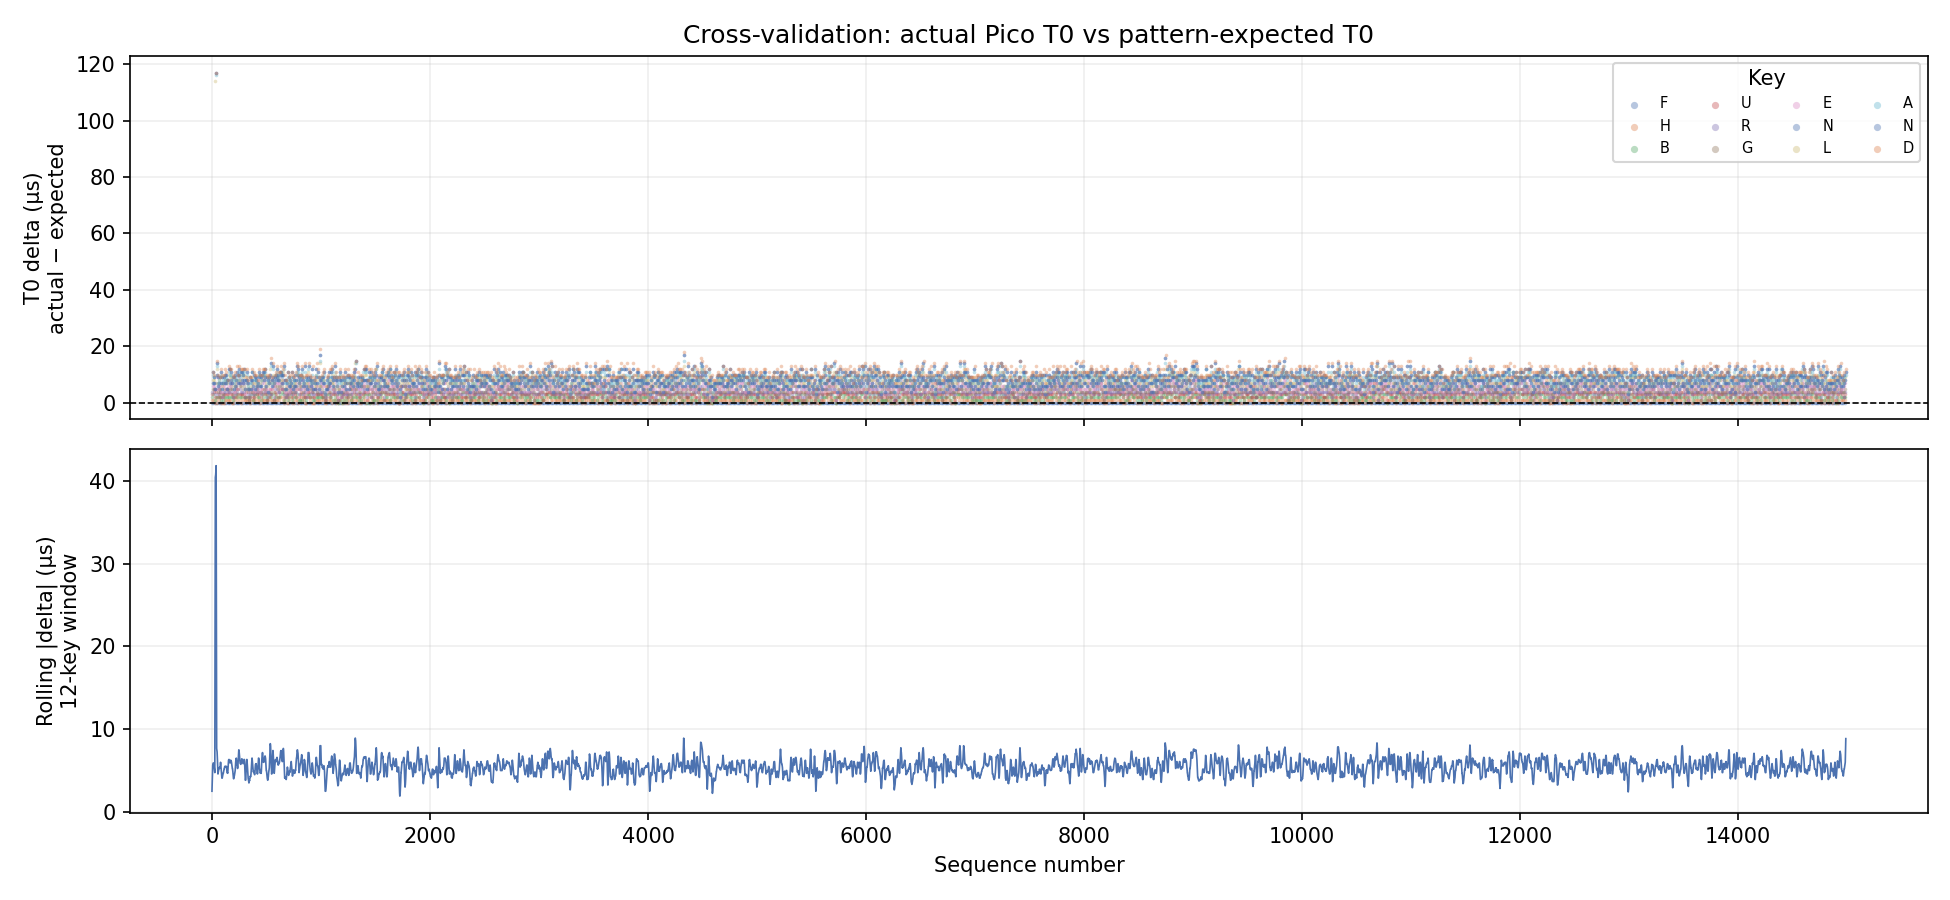

Source data for this figure (header and first rows):
seq, cycle, pos, char, t0_us, t0_expected_us, delta_us
0, 0, 0, F, 20071312, 20071312, 0
1, 0, 1, H, 20171313, 20171312, 1
2, 0, 2, B, 20271314, 20271312, 2
3, 0, 3, U, 20371315, 20371312, 3
4, 0, 4, R, 20471316, 20471312, 4
5, 0, 5, G, 20571317, 20571312, 5
6, 0, 6, E, 20671318, 20671312, 6
7, 0, 7, N, 20771319, 20771312, 7
8, 0, 8, L, 20871320, 20871312, 8
9, 0, 9, A, 20971322, 20971312, 10
10, 0, 10, N, 21071323, 21071312, 11
11, 0, 11, D, 21171323, 21171312, 11
12, 1, 0, F, 21271324, 21271324, 0
13, 1, 1, H, 21371325, 21371324, 1
14, 1, 2, B, 21471327, 21471324, 3
15, 1, 3, U, 21571328, 21571324, 4
16, 1, 4, R, 21671329, 21671324, 5
17, 1, 5, G, 21771329, 21771324, 5
18, 1, 6, E, 21871330, 21871324, 6
19, 1, 7, N, 21971331, 21971324, 7
20, 1, 8, L, 22071332, 22071324, 8
21, 1, 9, A, 22171333, 22171324, 9
22, 1, 10, N, 22271333, 22271324, 9
23, 1, 11, D, 22371334, 22371324, 10
24, 2, 0, F, 22471335, 22471335, 0
25, 2, 1, H, 22571335, 22571335, 0
26, 2, 2, B, 22671336, 22671335, 1
27, 2, 3, U, 22771337, 22771335, 2
28, 2, 4, R, 22871338, 22871335, 3
29, 2, 5, G, 22971340, 22971335, 5
30, 2, 6, E, 23071340, 23071335, 5
31, 2, 7, N, 23171340, 23171335, 5
32, 2, 8, L, 23271449, 23271335, 114
33, 2, 9, A, 23371451, 23371335, 116
34, 2, 10, N, 23471452, 23471335, 117
35, 2, 11, D, 23571452, 23571335, 117
36, 3, 0, F, 23671453, 23671453, 0
37, 3, 1, H, 23771454, 23771453, 1
38, 3, 2, B, 23871455, 23871453, 2
39, 3, 3, U, 23971457, 23971453, 4
40, 3, 4, R, 24071458, 24071453, 5
41, 3, 5, G, 24171460, 24171453, 7
42, 3, 6, E, 24271462, 24271453, 9
43, 3, 7, N, 24371463, 24371453, 10
44, 3, 8, L, 24471465, 24471453, 12
45, 3, 9, A, 24571466, 24571453, 13
46, 3, 10, N, 24671467, 24671453, 14
47, 3, 11, D, 24771468, 24771453, 15
48, 4, 0, F, 24871469, 24871469, 0
49, 4, 1, H, 24971469, 24971469, 0
50, 4, 2, B, 25071471, 25071469, 2
51, 4, 3, U, 25171471, 25171469, 2
52, 4, 4, R, 25271472, 25271469, 3
53, 4, 5, G, 25371473, 25371469, 4
54, 4, 6, E, 25471474, 25471469, 5
55, 4, 7, N, 25571475, 25571469, 6
56, 4, 8, L, 25671476, 25671469, 7
57, 4, 9, A, 25771476, 25771469, 7
58, 4, 10, N, 25871478, 25871469, 9
59, 4, 11, D, 25971479, 25971469, 10
... 14,928 more rows
